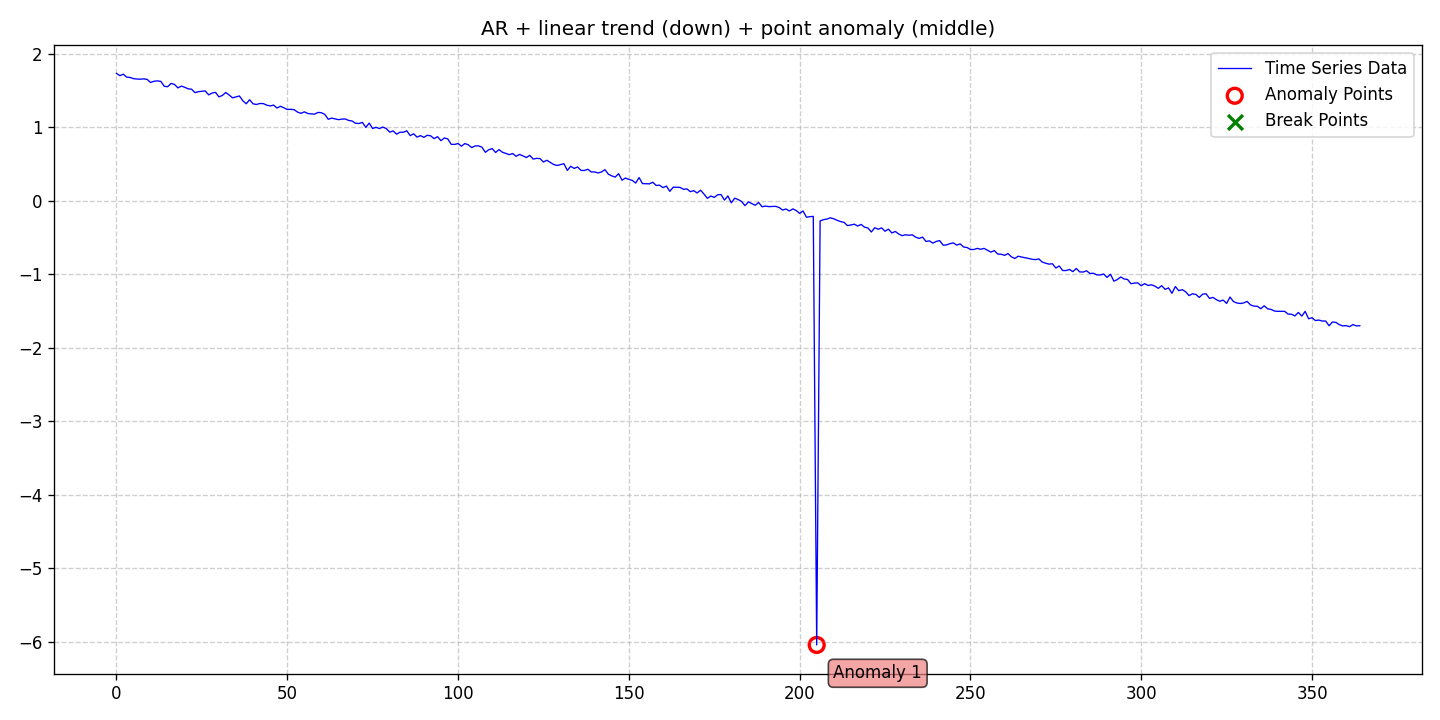

The file beside this chart, header and first rows:
date, data, stationary, det_lin_up, det_lin_down, det_quad, det_cubic, det_exp, det_damped, stoc_trend, volatility, single_seas, multiple_seas, point_anom_single, point_anom_multi, collect_anom, context_anom, mean_shift, var_shift, trend_shift, point_anom_count, point_anom_location, point_anom_point, collect_anom_count
2020-01-01, 1.734, 0, 0, 1, 0, 0, 0, 0, 0, 0, 0, 0, 1, 0, 0, 0, 0, 0, 0, 1, middle, [205], 0
2020-01-02, 1.702, 0, 0, 1, 0, 0, 0, 0, 0, 0, 0, 0, 1, 0, 0, 0, 0, 0, 0, 1, middle, [205], 0
2020-01-03, 1.722, 0, 0, 1, 0, 0, 0, 0, 0, 0, 0, 0, 1, 0, 0, 0, 0, 0, 0, 1, middle, [205], 0
2020-01-04, 1.683, 0, 0, 1, 0, 0, 0, 0, 0, 0, 0, 0, 1, 0, 0, 0, 0, 0, 0, 1, middle, [205], 0
2020-01-05, 1.678, 0, 0, 1, 0, 0, 0, 0, 0, 0, 0, 0, 1, 0, 0, 0, 0, 0, 0, 1, middle, [205], 0
2020-01-06, 1.662, 0, 0, 1, 0, 0, 0, 0, 0, 0, 0, 0, 1, 0, 0, 0, 0, 0, 0, 1, middle, [205], 0
2020-01-07, 1.657, 0, 0, 1, 0, 0, 0, 0, 0, 0, 0, 0, 1, 0, 0, 0, 0, 0, 0, 1, middle, [205], 0
2020-01-08, 1.655, 0, 0, 1, 0, 0, 0, 0, 0, 0, 0, 0, 1, 0, 0, 0, 0, 0, 0, 1, middle, [205], 0
2020-01-09, 1.659, 0, 0, 1, 0, 0, 0, 0, 0, 0, 0, 0, 1, 0, 0, 0, 0, 0, 0, 1, middle, [205], 0
2020-01-10, 1.652, 0, 0, 1, 0, 0, 0, 0, 0, 0, 0, 0, 1, 0, 0, 0, 0, 0, 0, 1, middle, [205], 0
2020-01-11, 1.609, 0, 0, 1, 0, 0, 0, 0, 0, 0, 0, 0, 1, 0, 0, 0, 0, 0, 0, 1, middle, [205], 0
2020-01-12, 1.627, 0, 0, 1, 0, 0, 0, 0, 0, 0, 0, 0, 1, 0, 0, 0, 0, 0, 0, 1, middle, [205], 0
2020-01-13, 1.631, 0, 0, 1, 0, 0, 0, 0, 0, 0, 0, 0, 1, 0, 0, 0, 0, 0, 0, 1, middle, [205], 0
2020-01-14, 1.625, 0, 0, 1, 0, 0, 0, 0, 0, 0, 0, 0, 1, 0, 0, 0, 0, 0, 0, 1, middle, [205], 0
2020-01-15, 1.558, 0, 0, 1, 0, 0, 0, 0, 0, 0, 0, 0, 1, 0, 0, 0, 0, 0, 0, 1, middle, [205], 0
2020-01-16, 1.552, 0, 0, 1, 0, 0, 0, 0, 0, 0, 0, 0, 1, 0, 0, 0, 0, 0, 0, 1, middle, [205], 0
2020-01-17, 1.597, 0, 0, 1, 0, 0, 0, 0, 0, 0, 0, 0, 1, 0, 0, 0, 0, 0, 0, 1, middle, [205], 0
2020-01-18, 1.583, 0, 0, 1, 0, 0, 0, 0, 0, 0, 0, 0, 1, 0, 0, 0, 0, 0, 0, 1, middle, [205], 0
2020-01-19, 1.536, 0, 0, 1, 0, 0, 0, 0, 0, 0, 0, 0, 1, 0, 0, 0, 0, 0, 0, 1, middle, [205], 0
2020-01-20, 1.561, 0, 0, 1, 0, 0, 0, 0, 0, 0, 0, 0, 1, 0, 0, 0, 0, 0, 0, 1, middle, [205], 0
2020-01-21, 1.544, 0, 0, 1, 0, 0, 0, 0, 0, 0, 0, 0, 1, 0, 0, 0, 0, 0, 0, 1, middle, [205], 0
2020-01-22, 1.523, 0, 0, 1, 0, 0, 0, 0, 0, 0, 0, 0, 1, 0, 0, 0, 0, 0, 0, 1, middle, [205], 0
2020-01-23, 1.519, 0, 0, 1, 0, 0, 0, 0, 0, 0, 0, 0, 1, 0, 0, 0, 0, 0, 0, 1, middle, [205], 0
2020-01-24, 1.471, 0, 0, 1, 0, 0, 0, 0, 0, 0, 0, 0, 1, 0, 0, 0, 0, 0, 0, 1, middle, [205], 0
2020-01-25, 1.485, 0, 0, 1, 0, 0, 0, 0, 0, 0, 0, 0, 1, 0, 0, 0, 0, 0, 0, 1, middle, [205], 0
2020-01-26, 1.49, 0, 0, 1, 0, 0, 0, 0, 0, 0, 0, 0, 1, 0, 0, 0, 0, 0, 0, 1, middle, [205], 0
2020-01-27, 1.495, 0, 0, 1, 0, 0, 0, 0, 0, 0, 0, 0, 1, 0, 0, 0, 0, 0, 0, 1, middle, [205], 0
2020-01-28, 1.441, 0, 0, 1, 0, 0, 0, 0, 0, 0, 0, 0, 1, 0, 0, 0, 0, 0, 0, 1, middle, [205], 0
2020-01-29, 1.466, 0, 0, 1, 0, 0, 0, 0, 0, 0, 0, 0, 1, 0, 0, 0, 0, 0, 0, 1, middle, [205], 0
2020-01-30, 1.475, 0, 0, 1, 0, 0, 0, 0, 0, 0, 0, 0, 1, 0, 0, 0, 0, 0, 0, 1, middle, [205], 0
2020-01-31, 1.414, 0, 0, 1, 0, 0, 0, 0, 0, 0, 0, 0, 1, 0, 0, 0, 0, 0, 0, 1, middle, [205], 0
2020-02-01, 1.433, 0, 0, 1, 0, 0, 0, 0, 0, 0, 0, 0, 1, 0, 0, 0, 0, 0, 0, 1, middle, [205], 0
2020-02-02, 1.473, 0, 0, 1, 0, 0, 0, 0, 0, 0, 0, 0, 1, 0, 0, 0, 0, 0, 0, 1, middle, [205], 0
2020-02-03, 1.439, 0, 0, 1, 0, 0, 0, 0, 0, 0, 0, 0, 1, 0, 0, 0, 0, 0, 0, 1, middle, [205], 0
2020-02-04, 1.401, 0, 0, 1, 0, 0, 0, 0, 0, 0, 0, 0, 1, 0, 0, 0, 0, 0, 0, 1, middle, [205], 0
2020-02-05, 1.414, 0, 0, 1, 0, 0, 0, 0, 0, 0, 0, 0, 1, 0, 0, 0, 0, 0, 0, 1, middle, [205], 0
2020-02-06, 1.426, 0, 0, 1, 0, 0, 0, 0, 0, 0, 0, 0, 1, 0, 0, 0, 0, 0, 0, 1, middle, [205], 0
2020-02-07, 1.361, 0, 0, 1, 0, 0, 0, 0, 0, 0, 0, 0, 1, 0, 0, 0, 0, 0, 0, 1, middle, [205], 0
2020-02-08, 1.32, 0, 0, 1, 0, 0, 0, 0, 0, 0, 0, 0, 1, 0, 0, 0, 0, 0, 0, 1, middle, [205], 0
2020-02-09, 1.375, 0, 0, 1, 0, 0, 0, 0, 0, 0, 0, 0, 1, 0, 0, 0, 0, 0, 0, 1, middle, [205], 0
2020-02-10, 1.319, 0, 0, 1, 0, 0, 0, 0, 0, 0, 0, 0, 1, 0, 0, 0, 0, 0, 0, 1, middle, [205], 0
2020-02-11, 1.31, 0, 0, 1, 0, 0, 0, 0, 0, 0, 0, 0, 1, 0, 0, 0, 0, 0, 0, 1, middle, [205], 0
2020-02-12, 1.324, 0, 0, 1, 0, 0, 0, 0, 0, 0, 0, 0, 1, 0, 0, 0, 0, 0, 0, 1, middle, [205], 0
2020-02-13, 1.322, 0, 0, 1, 0, 0, 0, 0, 0, 0, 0, 0, 1, 0, 0, 0, 0, 0, 0, 1, middle, [205], 0
2020-02-14, 1.301, 0, 0, 1, 0, 0, 0, 0, 0, 0, 0, 0, 1, 0, 0, 0, 0, 0, 0, 1, middle, [205], 0
2020-02-15, 1.291, 0, 0, 1, 0, 0, 0, 0, 0, 0, 0, 0, 1, 0, 0, 0, 0, 0, 0, 1, middle, [205], 0
2020-02-16, 1.302, 0, 0, 1, 0, 0, 0, 0, 0, 0, 0, 0, 1, 0, 0, 0, 0, 0, 0, 1, middle, [205], 0
2020-02-17, 1.262, 0, 0, 1, 0, 0, 0, 0, 0, 0, 0, 0, 1, 0, 0, 0, 0, 0, 0, 1, middle, [205], 0
2020-02-18, 1.285, 0, 0, 1, 0, 0, 0, 0, 0, 0, 0, 0, 1, 0, 0, 0, 0, 0, 0, 1, middle, [205], 0
2020-02-19, 1.266, 0, 0, 1, 0, 0, 0, 0, 0, 0, 0, 0, 1, 0, 0, 0, 0, 0, 0, 1, middle, [205], 0
2020-02-20, 1.242, 0, 0, 1, 0, 0, 0, 0, 0, 0, 0, 0, 1, 0, 0, 0, 0, 0, 0, 1, middle, [205], 0
2020-02-21, 1.245, 0, 0, 1, 0, 0, 0, 0, 0, 0, 0, 0, 1, 0, 0, 0, 0, 0, 0, 1, middle, [205], 0
2020-02-22, 1.24, 0, 0, 1, 0, 0, 0, 0, 0, 0, 0, 0, 1, 0, 0, 0, 0, 0, 0, 1, middle, [205], 0
2020-02-23, 1.207, 0, 0, 1, 0, 0, 0, 0, 0, 0, 0, 0, 1, 0, 0, 0, 0, 0, 0, 1, middle, [205], 0
2020-02-24, 1.19, 0, 0, 1, 0, 0, 0, 0, 0, 0, 0, 0, 1, 0, 0, 0, 0, 0, 0, 1, middle, [205], 0
2020-02-25, 1.21, 0, 0, 1, 0, 0, 0, 0, 0, 0, 0, 0, 1, 0, 0, 0, 0, 0, 0, 1, middle, [205], 0
2020-02-26, 1.188, 0, 0, 1, 0, 0, 0, 0, 0, 0, 0, 0, 1, 0, 0, 0, 0, 0, 0, 1, middle, [205], 0
2020-02-27, 1.182, 0, 0, 1, 0, 0, 0, 0, 0, 0, 0, 0, 1, 0, 0, 0, 0, 0, 0, 1, middle, [205], 0
2020-02-28, 1.179, 0, 0, 1, 0, 0, 0, 0, 0, 0, 0, 0, 1, 0, 0, 0, 0, 0, 0, 1, middle, [205], 0
2020-02-29, 1.203, 0, 0, 1, 0, 0, 0, 0, 0, 0, 0, 0, 1, 0, 0, 0, 0, 0, 0, 1, middle, [205], 0
... 305 more rows
